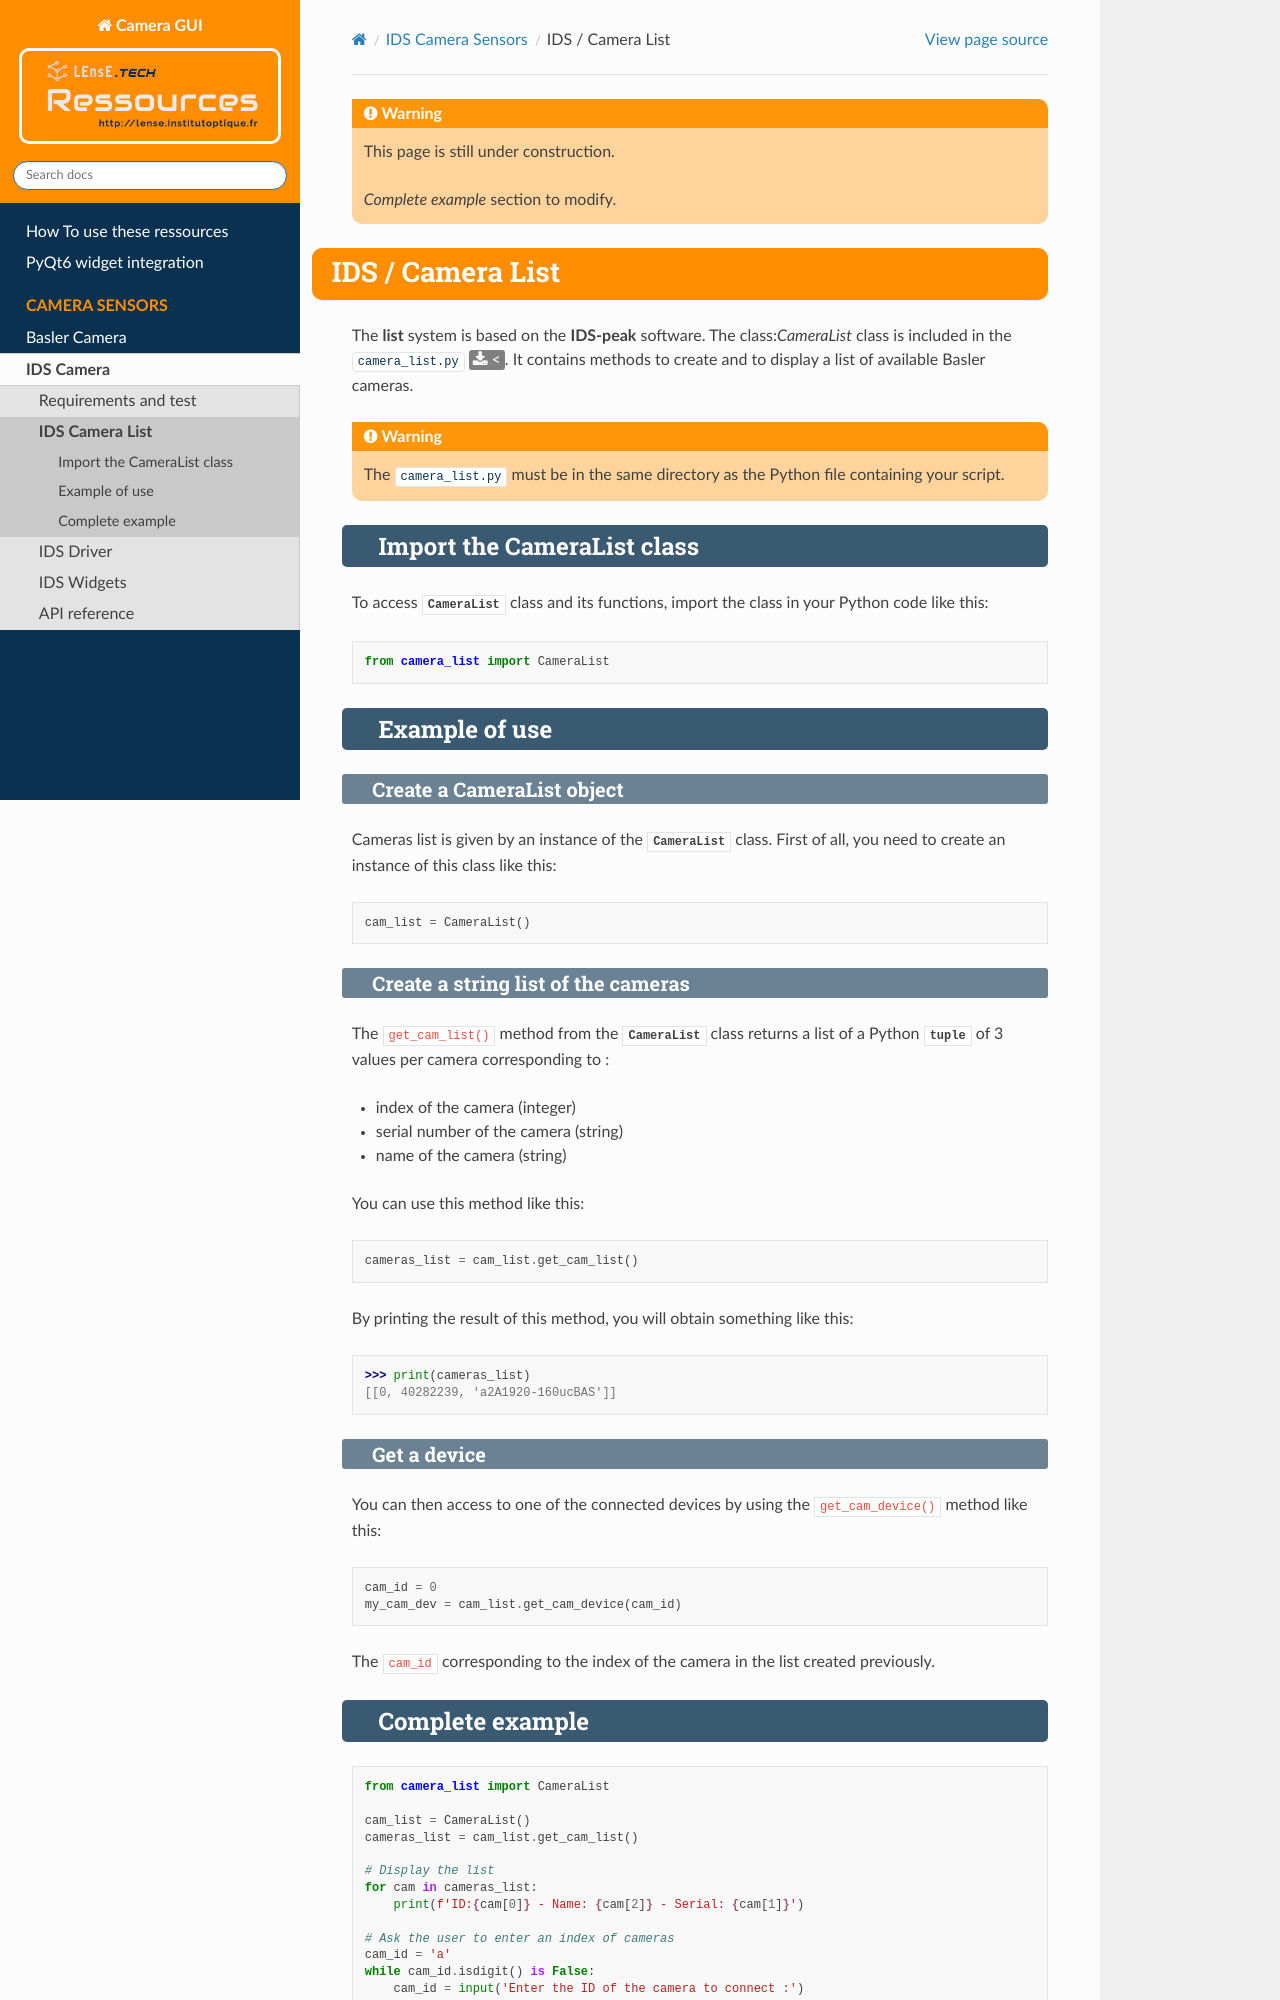

repository: IOGS-LEnsE-ressources/lensecam · page: contents/cam_ids_list.html · generator: sphinx

.. warning::

	This page is still under construction.
	
	*Complete example* section to modify.


IDS / Camera List
#################

The **list** system is based on the **IDS-peak** software. The class:`CameraList` class is included in the :file:`camera_list.py` :download:`< <https://github.com/IOGS-LEnsE-ressources/camera-gui/blob/main/progs/IDS/camera_list.py>`. It contains methods to create and to display a list of available Basler cameras.

.. warning::

	The :file:`camera_list.py` must be in the same directory as the Python file containing your script.

Import the CameraList class
***************************

To access :class:`CameraList` class and its functions, import the class in your Python code like this:

.. code-block:: python
	
	from camera_list import CameraList

Example of use
**************

Create a CameraList object
==========================

Cameras list is given by an instance of the :class:`CameraList` class. First of all, you need to create an instance of this class like this:

.. code-block:: python
	
	cam_list = CameraList()

Create a string list of the cameras
===================================

The :samp:`get_cam_list()` method from the :class:`CameraList` class returns a list of a Python :class:`tuple` of 3 values per camera corresponding to : 

* index of the camera (integer)
* serial number of the camera (string)
* name of the camera (string)

You can use this method like this:

.. code-block:: python
	
    cameras_list = cam_list.get_cam_list()

By printing the result of this method, you will obtain something like this:

>>> print(cameras_list)
[[0, 40282239, 'a2A1920-160ucBAS']]


Get a device
============

You can then access to one of the connected devices by using the :samp:`get_cam_device()` method like this:

.. code-block:: python

	cam_id = 0
	my_cam_dev = cam_list.get_cam_device(cam_id)

The :samp:`cam_id` corresponding to the index of the camera in the list created previously.
